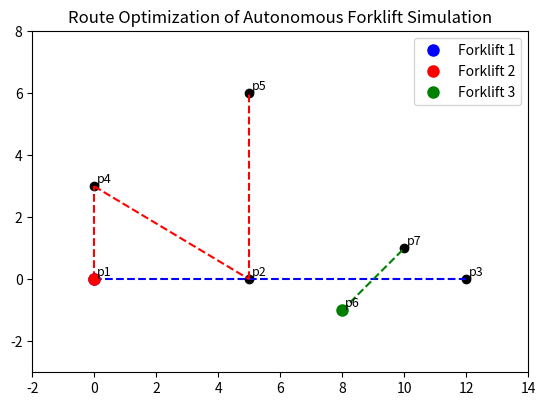

Reproduce this figure in Python.
import matplotlib.pyplot as plt
import matplotlib.animation as animation
import numpy as np
import random

# Node Positions

positions = {
    'p1': np.array([0, 0]), # 1 unit equals 100 meters
    'p2': np.array([5, 0]),
    'p3': np.array([12, 0]),
    'p4': np.array([0, 3]),
    'p5': np.array([5, 6]),
    'p6': np.array([8, -1]),
    'p7': np.array([10, 1])
}

# Forklift Edges - These edges represent the possible paths for each forklift.

forklift_edges = {
    # Blue forklift 1 - p1 <-> p2 <-> p3
    "Forklift 1": [
        ("p1", "p2"),
        ("p2", "p3")
    ],
    # Red forklift 2 - p1 <-> p4, p4 <-> p2, p2 <-> p5
    "Forklift 2": [
        ("p1", "p4"),
        ("p4", "p2"),
        ("p2", "p5")
    ],
    # Green forklift 3- p6 <-> p7
    "Forklift 3": [
        ("p6", "p7")
    ]
}

# Route Pools (Round-Trip Routes for Each Forklift)

routes_pool = {
    # Blue routes
    "Forklift 1": [
        ["p1", "p2", "p3", "p2", "p1"],
        ["p1", "p2", "p3", "p2", "p3", "p2", "p1"]
    ],
    # Red routes
    "Forklift 2": [
        # Ex. 1: Long route that passes p5
        ["p1", "p4", "p2", "p5", "p2", "p4", "p1"],
        # Ex. 2: Shorter route that does not pass p5
        ["p1", "p4", "p2", "p4", "p1"]
    ],
    # Green routes
    "Forklift 3": [
        ["p6", "p7", "p6"],
        ["p6", "p7", "p6", "p7", "p6"]
    ]
}

# select a random route for each forklift.
current_routes = {}
for forklift, pool in routes_pool.items():
    current_routes[forklift] = random.choice(pool)


# Simulation Parameters

max_speed = 3.0        # Max speed (m/s)
acceleration = 1.0     # Acceleration (m/s^2)
load_unload_time = 120 # Waiting time at each stop -seconds
dt = 0.1               # Time step -seconds
total_time = 180       # Total simulation time -seconds
num_frames = int(total_time / dt)


# Compute Segments (Convert a Route into Segments)

def compute_segments(route):
    segments = []
    for i in range(len(route) - 1):
        start_node = route[i]
        end_node = route[i+1]
        start_pos = positions[start_node]
        end_pos = positions[end_node]
        # Distance calculation (1 unit = 100 m)
        distance = np.linalg.norm(end_pos - start_pos) * 100
        segments.append({
            'start': start_pos,
            'end': end_pos,
            'distance_m': distance
        })
    return segments

forklift_segments = {}
for forklift, route in current_routes.items():
    forklift_segments[forklift] = compute_segments(route)


# Drawing with Matplotlib

fig, ax = plt.subplots()
ax.set_aspect('equal')
ax.set_title("Route Optimization of Autonomous Forklift Simulation")

# Set plot limits
all_x = [pos[0] for pos in positions.values()]
all_y = [pos[1] for pos in positions.values()]
ax.set_xlim(min(all_x)-2, max(all_x)+2)
ax.set_ylim(min(all_y)-2, max(all_y)+2)

# Draw nodes and labels
for node, pos in positions.items():
    ax.plot(pos[0], pos[1], 'ko')
    ax.text(pos[0]+0.1, pos[1]+0.1, node, fontsize=9)

# Define forklift colors
colors = {
    "Forklift 1": "blue",
    "Forklift 2": "red",
    "Forklift 3": "green"
}

# -- Draw all possible edges --
# This ensures that even if Forklift 2 doesn't use p2<->p5, the edge is visible.
for forklift, edges in forklift_edges.items():
    c = colors[forklift]
    for (n1, n2) in edges:
        start = positions[n1]
        end = positions[n2]
        ax.plot([start[0], end[0]], [start[1], end[1]], c, linestyle='--', linewidth=1.5)

# Draw forklift markers
markers = {}
for forklift in current_routes.keys():
    start_pos = positions[current_routes[forklift][0]]
    marker, = ax.plot([start_pos[0]], [start_pos[1]], 'o',
                      color=colors[forklift], markersize=8, label=forklift)
    markers[forklift] = marker

ax.legend()


# Tracking Forklift Progress

# For each forklift, track:
# Current segment index
# Distance covered in the segment
# Current speed
# Whether it is waiting (loading/unloading)
# Accumulated waiting time
progress = {}
for forklift in current_routes:
    progress[forklift] = {
        'seg': 0,
        'distance_covered': 0.0,
        'current_speed': 0.0,
        'waiting': False,
        'wait_time': 0.0
    }


# Animation Update Function

def update(frame):
    for forklift in list(current_routes.keys()):
        segments = forklift_segments[forklift]
        prog = progress[forklift]

        # Check if the route is finished
        if prog['seg'] >= len(segments):
            # Select a new random route from the pool
            new_route = random.choice(routes_pool[forklift])
            current_routes[forklift] = new_route
            forklift_segments[forklift] = compute_segments(new_route)
            progress[forklift] = {
                'seg': 0,
                'distance_covered': 0.0,
                'current_speed': 0.0,
                'waiting': False,
                'wait_time': 0.0
            }
            # Place the marker at the new starting point
            start_pos = positions[new_route[0]]
            markers[forklift].set_data([start_pos[0]], [start_pos[1]])
            continue

        # Check for waiting (loading/unloading) mode
        if prog['waiting']:
            prog['wait_time'] += dt
            if prog['wait_time'] >= load_unload_time:
                prog['waiting'] = False
                prog['wait_time'] = 0.0
                prog['current_speed'] = 0.0  # Restart from zero speed after waiting
            else:
                # Keep the marker at the current position while waiting
                segment = segments[prog['seg']]
                ratio = prog['distance_covered'] / segment['distance_m']
                pos_current = segment['start'] + ratio * (segment['end'] - segment['start'])
                markers[forklift].set_data([pos_current[0]], [pos_current[1]])
                continue

        # Update movement- acceleration and progress along the segment
        segment = segments[prog['seg']]
        seg_distance = segment['distance_m']

        # Accelerate until reaching maximum speed
        if prog['current_speed'] < max_speed:
            prog['current_speed'] += acceleration * dt
            if prog['current_speed'] > max_speed:
                prog['current_speed'] = max_speed

        move_dist = prog['current_speed'] * dt
        prog['distance_covered'] += move_dist

        if prog['distance_covered'] >= seg_distance:
            # End of the segment reached
            prog['distance_covered'] = seg_distance
            pos_current = segment['start'] + (segment['end'] - segment['start'])
            markers[forklift].set_data([pos_current[0]], [pos_current[1]])
            # Enter waiting mode for 120 seconds
            prog['waiting'] = True
            prog['wait_time'] = 0.0
            # Move to the next segment
            prog['seg'] += 1
            prog['distance_covered'] = 0.0
        else:
            # Continue moving along the segment
            ratio = prog['distance_covered'] / seg_distance
            pos_current = segment['start'] + ratio * (segment['end'] - segment['start'])
            markers[forklift].set_data([pos_current[0]], [pos_current[1]])

    return list(markers.values())


# Start the Animation

ani = animation.FuncAnimation(
    fig, update,
    frames=num_frames,
    interval=dt*1000,
    blit=True
)

plt.show()
